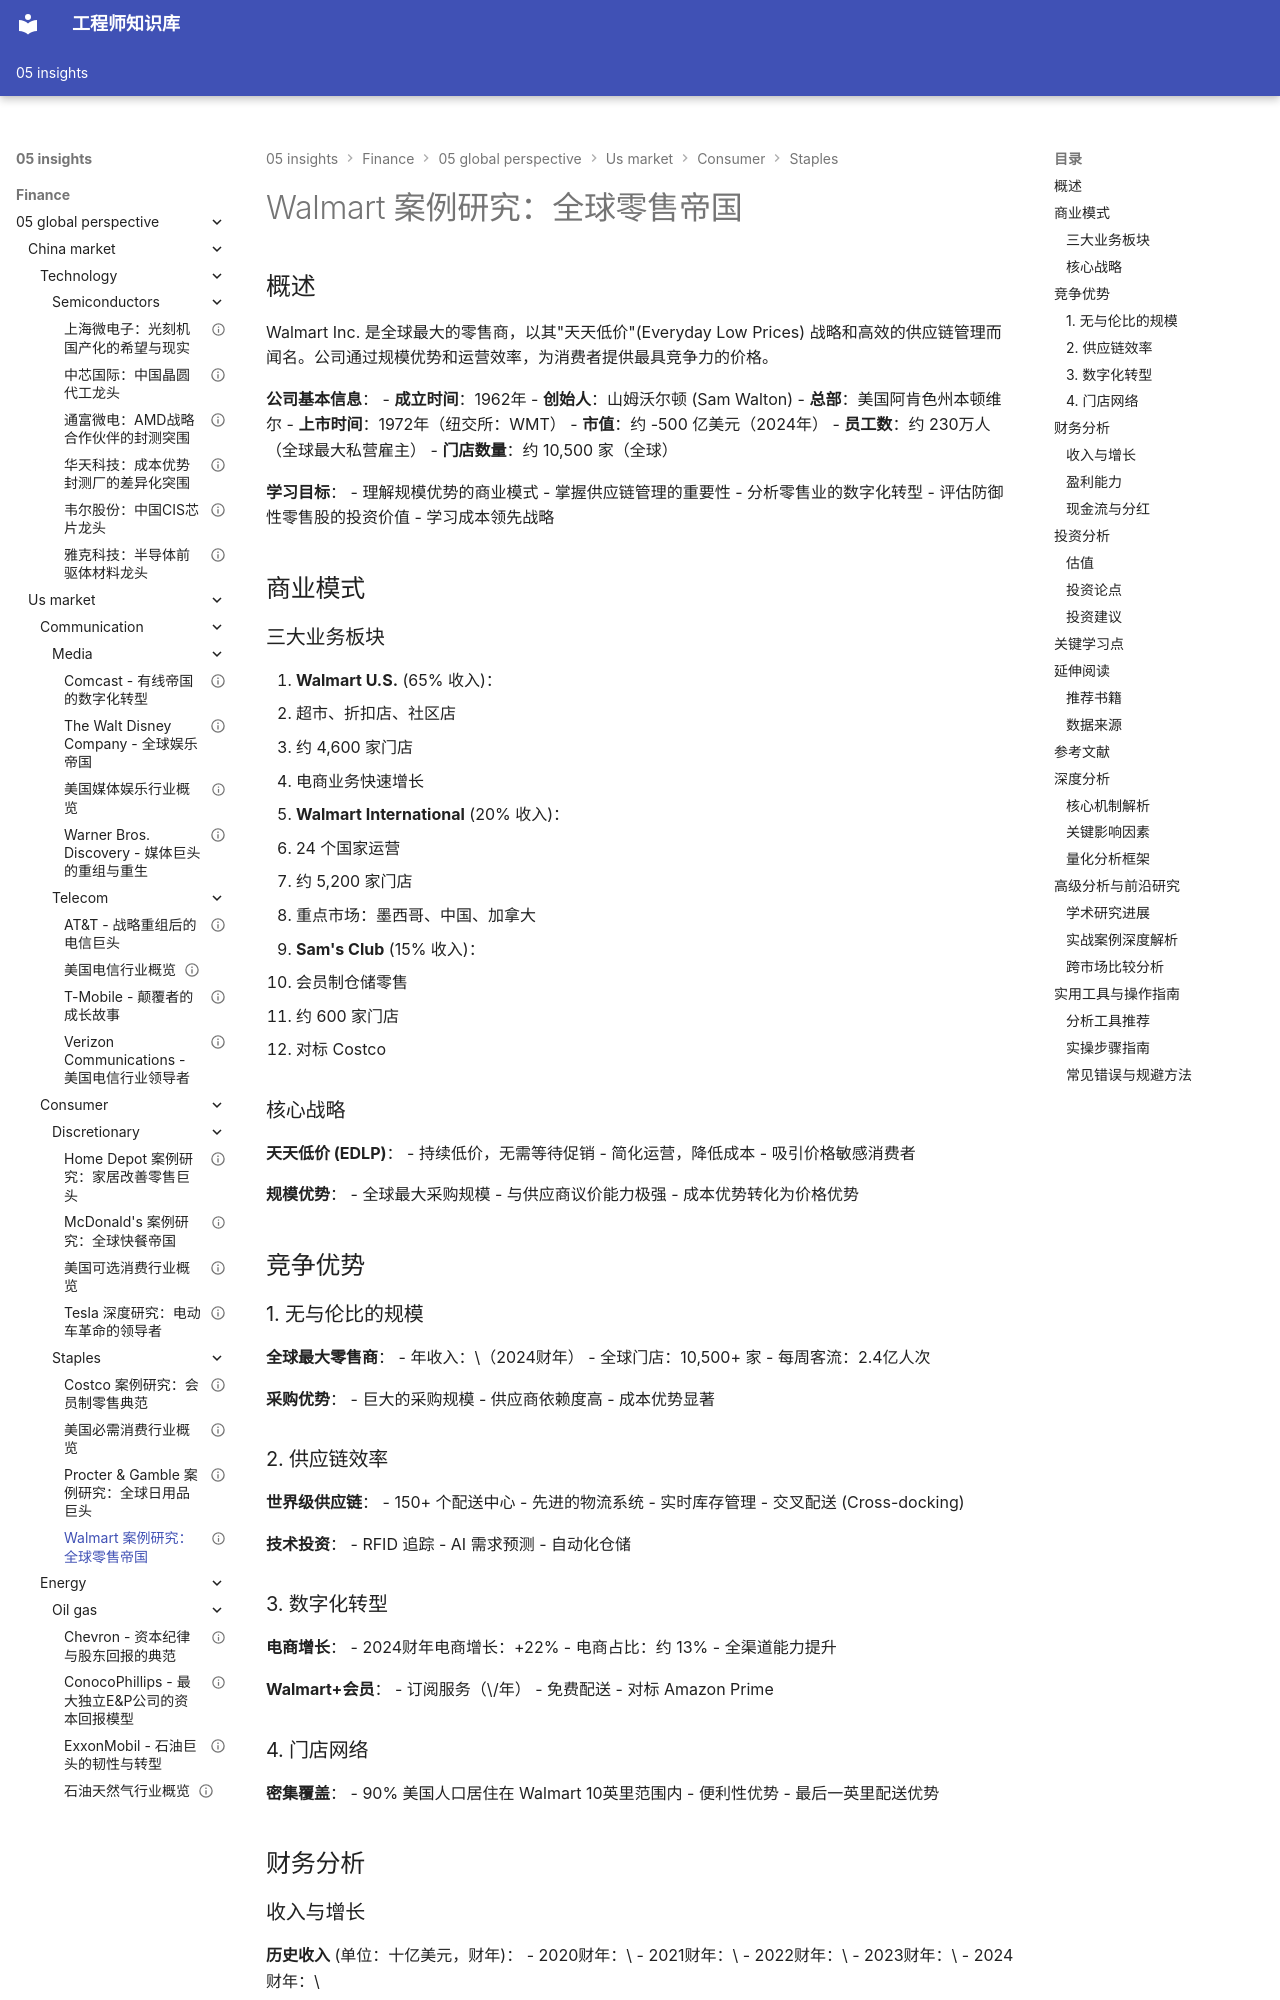

repository: Vuiora/knowledge-os · page: 05-insights/finance/05-global-perspective/us-market/consumer/staples/walmart/index.html · generator: mkdocs

---
title: Walmart 案例研究：全球零售帝国
description: 深入分析 Walmart 的商业模式、规模优势、数字化转型与投资价值
slug: walmart-case-study
domain: 金融洞察
module: 全球投资视角
content_type: case-study
skill_level: intermediate
tags:
- Walmart
- 必需消费
- 数字化转型
- 规模优势
- 零售
prerequisites:
- 必需消费行业概览
- 零售行业分析
- 商业模式分析
related_contents:
- us-market/consumer/staples/costco.md
- us-market/consumer/discretionary/home-depot.md
- industry-analysis/consumer/retail.md
estimated_time: 45
difficulty_score: 3
author: 金融知识体系
created_at: '2024-01-20'
updated_at: '2024-01-20'
version: '1.0'
language: zh-CN
status: published
is_featured: false
---

# Walmart 案例研究：全球零售帝国

## 概述

Walmart Inc. 是全球最大的零售商，以其"天天低价"(Everyday Low Prices) 战略和高效的供应链管理而闻名。公司通过规模优势和运营效率，为消费者提供最具竞争力的价格。

**公司基本信息**：
- **成立时间**：1962年
- **创始人**：山姆沃尔顿 (Sam Walton)
- **总部**：美国阿肯色州本顿维尔
- **上市时间**：1972年（纽交所：WMT）
- **市值**：约 -500 亿美元（2024年）
- **员工数**：约 230万人（全球最大私营雇主）
- **门店数量**：约 10,500 家（全球）

**学习目标**：
- 理解规模优势的商业模式
- 掌握供应链管理的重要性
- 分析零售业的数字化转型
- 评估防御性零售股的投资价值
- 学习成本领先战略

## 商业模式

### 三大业务板块

1. **Walmart U.S.** (65% 收入)：
   - 超市、折扣店、社区店
   - 约 4,600 家门店
   - 电商业务快速增长

2. **Walmart International** (20% 收入)：
   - 24 个国家运营
   - 约 5,200 家门店
   - 重点市场：墨西哥、中国、加拿大

3. **Sam's Club** (15% 收入)：
   - 会员制仓储零售
   - 约 600 家门店
   - 对标 Costco

### 核心战略

**天天低价 (EDLP)**：
- 持续低价，无需等待促销
- 简化运营，降低成本
- 吸引价格敏感消费者

**规模优势**：
- 全球最大采购规模
- 与供应商议价能力极强
- 成本优势转化为价格优势

## 竞争优势

### 1. 无与伦比的规模

**全球最大零售商**：
- 年收入：\（2024财年）
- 全球门店：10,500+ 家
- 每周客流：2.4亿人次

**采购优势**：
- 巨大的采购规模
- 供应商依赖度高
- 成本优势显著

### 2. 供应链效率

**世界级供应链**：
- 150+ 个配送中心
- 先进的物流系统
- 实时库存管理
- 交叉配送 (Cross-docking)

**技术投资**：
- RFID 追踪
- AI 需求预测
- 自动化仓储

### 3. 数字化转型

**电商增长**：
- 2024财年电商增长：+22%
- 电商占比：约 13%
- 全渠道能力提升

**Walmart+会员**：
- 订阅服务（\/年）
- 免费配送
- 对标 Amazon Prime

### 4. 门店网络

**密集覆盖**：
- 90% 美国人口居住在 Walmart 10英里范围内
- 便利性优势
- 最后一英里配送优势

## 财务分析
